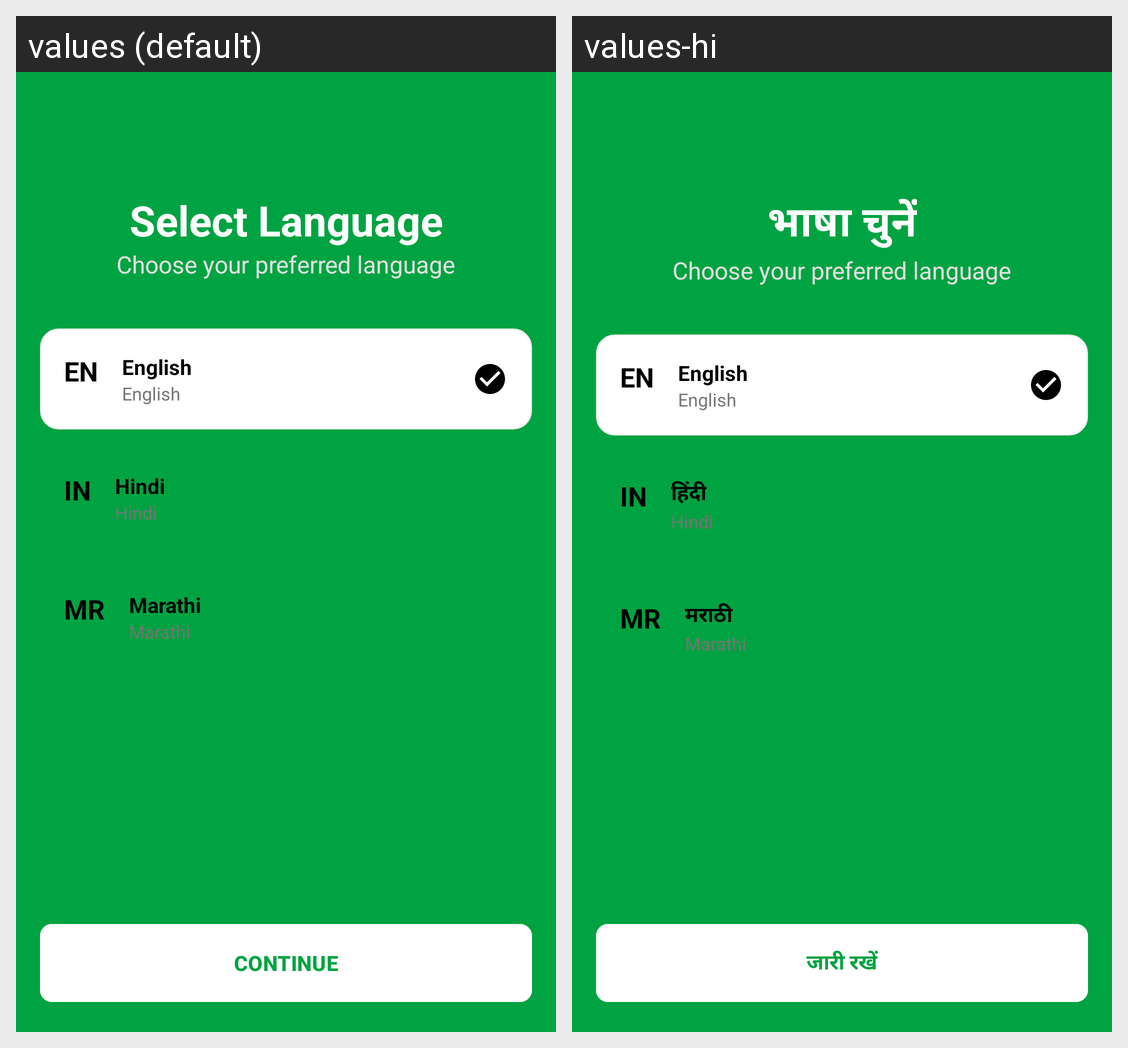

The Android screen above is rendered under two locales of the same app. Produce the string resources it draws, with the default and per-locale values.
Android screen res/layout/activity_language_selection.xml rendered under 2 locales, left to right: values (default), values-hi. Device: Nexus 5 (rendered at 1080×1920; each locale shown at half size, 540×960, under a caption strip naming it); theme Theme.KisanBandhuAIBasedCropRecommendationAndDecisionSupportMobileApplication.
Strings drawn on this screen, with the default value and each locale's value (text and hints the layout hard-codes, and strings that could not be matched under every locale, appear in the picture but are not listed):

select_language
  values: Select Language
  values-hi: भाषा चुनें

english
  values: English
  values-hi: English

hindi
  values: Hindi
  values-hi: हिंदी

marathi
  values: Marathi
  values-hi: मराठी

continue_btn
  values: CONTINUE
  values-hi: जारी रखें
